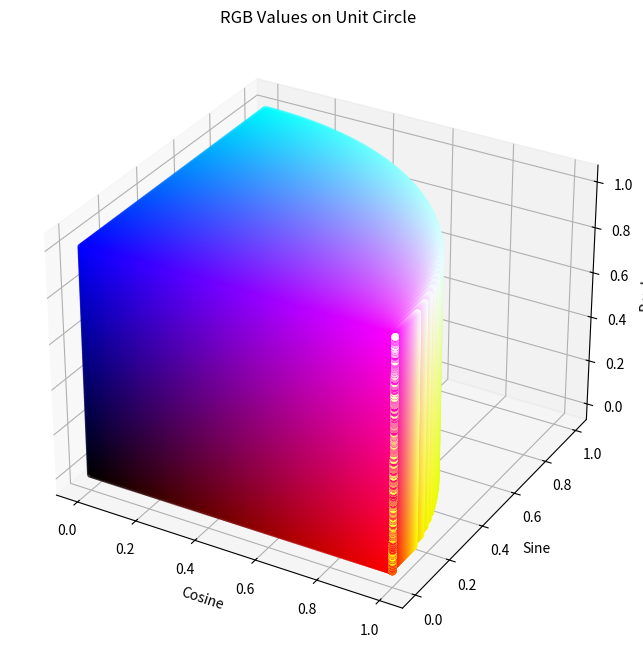

This chart was generated by the following Python code:
import numpy as np
import matplotlib.pyplot as plt

# キャッシュ用のリストを準備
rgb_cache = []

def rgb_to_unit_circle(R, G, B):
    """
    RGB値を単位円上の角度に変換
    R -> cosθ, G -> sinθ, B -> 調整係数
    """
    theta = np.arccos(R)  # Rに応じて角度θを計算
    x = np.cos(theta)
    y = np.sin(theta) * G  # Gがsinθのスケールを決定
    z = B  # Bをz軸とする
    
    return x, y, z

def plot_unit_circle_with_rgb(sample_density=100):
    """
    単位円を用いてRGBグラデーションをプロットし、RGB値をキャッシュに保存
    """
    r_values = np.linspace(0, 1, sample_density)
    g_values = np.linspace(0, 1, sample_density)
    b_values = np.linspace(0, 1, sample_density)

    x_coords = []
    y_coords = []
    z_coords = []
    colors = []

    for R in r_values:
        for G in g_values:
            for B in b_values:
                x, y, z = rgb_to_unit_circle(R, G, B)
                x_coords.append(x)
                y_coords.append(y)
                z_coords.append(z)
                colors.append((R, G, B))
                
                # RGB値とその座標をキャッシュに保存
                rgb_cache.append({
                    'R': R, 'G': G, 'B': B, 
                    'x': x, 'y': y, 'z': z
                })

    fig = plt.figure(figsize=(8, 8))
    ax = fig.add_subplot(111, projection='3d')

    # プロット
    ax.scatter(x_coords, y_coords, z_coords, c=colors, marker='o')

    ax.set_xlabel('Cosine')
    ax.set_ylabel('Sine')
    ax.set_zlabel('B value')

    plt.title('RGB Values on Unit Circle')
    plt.show()

# メインの実行
plot_unit_circle_with_rgb()

def get_rgb_from_cache(r, g, b):
    """
    システムから指定されたRGB値をキャッシュから返す関数
    """
    # キャッシュ内に同じRGB値があるか確認
    if (r, g, b) in rgb_cache:
        return (r, g, b)  # キャッシュから同じRGB値を返す
    